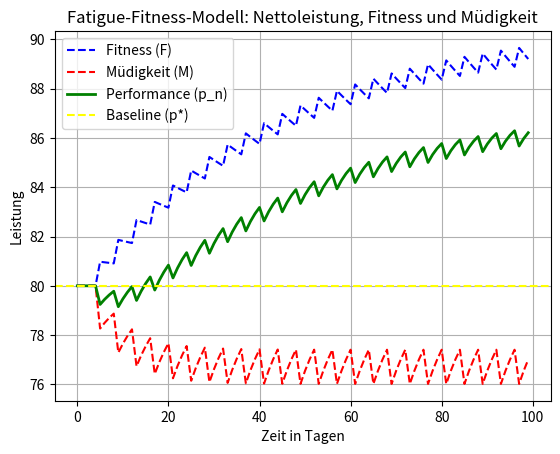

Reproduce this figure in Python.
import numpy as np
import matplotlib.pyplot as plt

# Parameter
p_star = 80  # Basisleistungsniveau
k1 = 1       # Gewichtung für Fitness
k2 = 2       # Gewichtung für Müdigkeit (größer, um Ermüdung stärker zu gewichten)
tau1 = 42  # Zeitkonstante für Fitness (längere Erholung)
tau2 = 7     # Zeitkonstante für Müdigkeit (schneller Abbau)


n = np.arange(0, 100)
w = np.zeros(100)  # Trainingseinheiten
# hier eine liste die die bei null startet mit 100 elementen und immer zeitabstände von 1-14 tagen hat
# Trainingseinheiten

def generate_training_schedule(intervals, length=100):
    w = np.zeros(length)
    for interval in intervals:
        for i in range(interval, length, interval):
            w[i] = 1
    return w

# Beispiel: Trainingseinheiten alle 10 Tage
intervals = [np.random.randint(1, 15)]
w = generate_training_schedule(intervals)

# Fitness, Müdigkeit und Performance berechnen
y1_fitness = k1 * np.array([sum(w[i] * np.exp(-(n_j - i) / tau1) for i in range(n_j)) for n_j in n])
y2_fatigue = k2 * np.array([sum(w[i] * np.exp(-(n_j - i) / tau2) for i in range(n_j)) for n_j in n])
y3_performance = p_star + y1_fitness - y2_fatigue

# Maximalwert der Performance und zugehöriger x-Wert
max_index = np.argmax(y3_performance)  # Index des Maximums
max_value = y3_performance[max_index]  # Maximalwert

# Plot der Ergebnisse
plt.plot(n, p_star + y1_fitness, label="Fitness (F)", color="blue", linestyle="--")
plt.plot(n, p_star - y2_fatigue, label="Müdigkeit (M)", color="red", linestyle="--")
plt.plot(n, y3_performance, label="Performance (p_n)", color="green", linewidth=2)
plt.axhline(p_star, label="Baseline (p*)", color="yellow", linestyle="--")

# Markierung des Maximums
"""plt.scatter(max_index, max_value, color="purple", label=f"Max. Leistung (p_n) bei Tag {max_index}: {max_value:.2f}")
print(max_index, max_value + 2, f"({max_index}, {max_value:.2f})")"""

# Diagrammbeschriftung
plt.xlabel("Zeit in Tagen")
plt.ylabel("Leistung")
plt.title("Fatigue-Fitness-Modell: Nettoleistung, Fitness und Müdigkeit")
#plt.savefig("Analyse_Data\tests_fitness_fatigue.py")
plt.legend()
plt.grid(True)

# Diagramm anzeigen
plt.show()

# Maximalwert ausgeben
print(f"Maximale Leistung: {max_value:.2f} bei Tag {max_index}")
